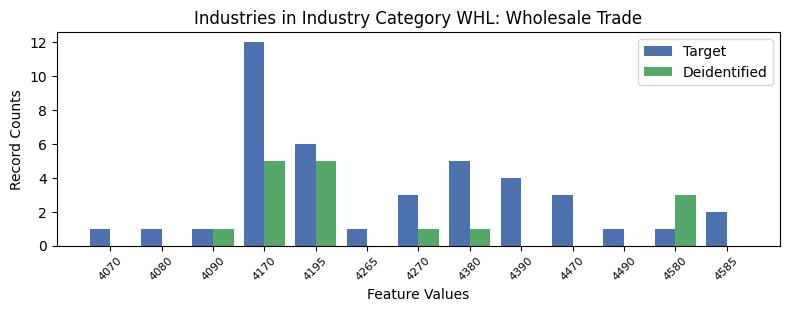

The table this chart was drawn from, first rows:
, INDP, count_target, count_deidentified
11, 4070, 1, 0.0
3, 4080, 1, 0.0
12, 4090, 1, 1.0
0, 4170, 12, 5.0
5, 4195, 6, 5.0
10, 4265, 1, 0.0
4, 4270, 3, 1.0
9, 4380, 5, 1.0
2, 4390, 4, 0.0
1, 4470, 3, 0.0
7, 4490, 1, 0.0
8, 4580, 1, 3.0
6, 4585, 2, 0.0
